Run: headless pygame with SDL's dummy video driver; simulated clock (each Clock.tick advances the game by its frame time, no real sleeping); random seed 0; keys injected as events and as key.get_pressed() state; no mouse input.
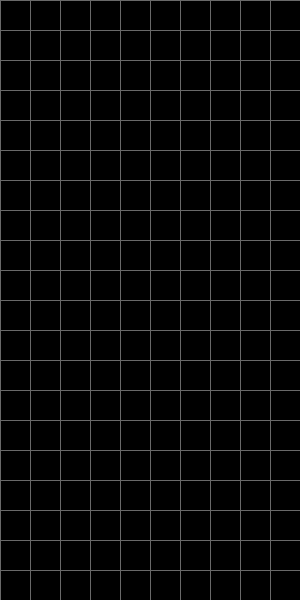
Frame 1 of 4 · flips 1–60 · no input
Frame 2 of 4 · flips 61–180 · tapped SPACE, RETURN · held RIGHT (→), D · screen unchanged from frame 1, image omitted
Frame 3 of 4 · flips 181–300 · held DOWN (↓), S · screen unchanged from frame 2, image omitted
Frame 4 of 4 · flips 301–420 · held LEFT (←), A, UP (↑), W · screen unchanged from frame 3, image omitted

The pygame program that drew these frames:

import pygame
import sys

# 初期化
pygame.init()
GRID_SIZE = 30
COLS, ROWS = 10, 20
WIDTH, HEIGHT = COLS * GRID_SIZE, ROWS * GRID_SIZE
screen = pygame.display.set_mode((WIDTH, HEIGHT))
pygame.display.set_caption("Python Tetris")

clock = pygame.time.Clock()

# main game loop
while True:
    for event in pygame.event.get():
        if event.type == pygame.QUIT:
            pygame.quit()
            sys.exit()

    # 画面を黒で塗りつぶす
    screen.fill("black")

    # draw grid
    for x in range(0, WIDTH, GRID_SIZE):
        pygame.draw.line(screen, "dimgray", (x, 0), (x, HEIGHT))
    for y in range(0, HEIGHT, GRID_SIZE):
        pygame.draw.line(screen, "dimgray", (0, y), (WIDTH, y))
        
    # 画面を更新
    pygame.display.flip()

    # フレームレートを設定
    clock.tick(60)
